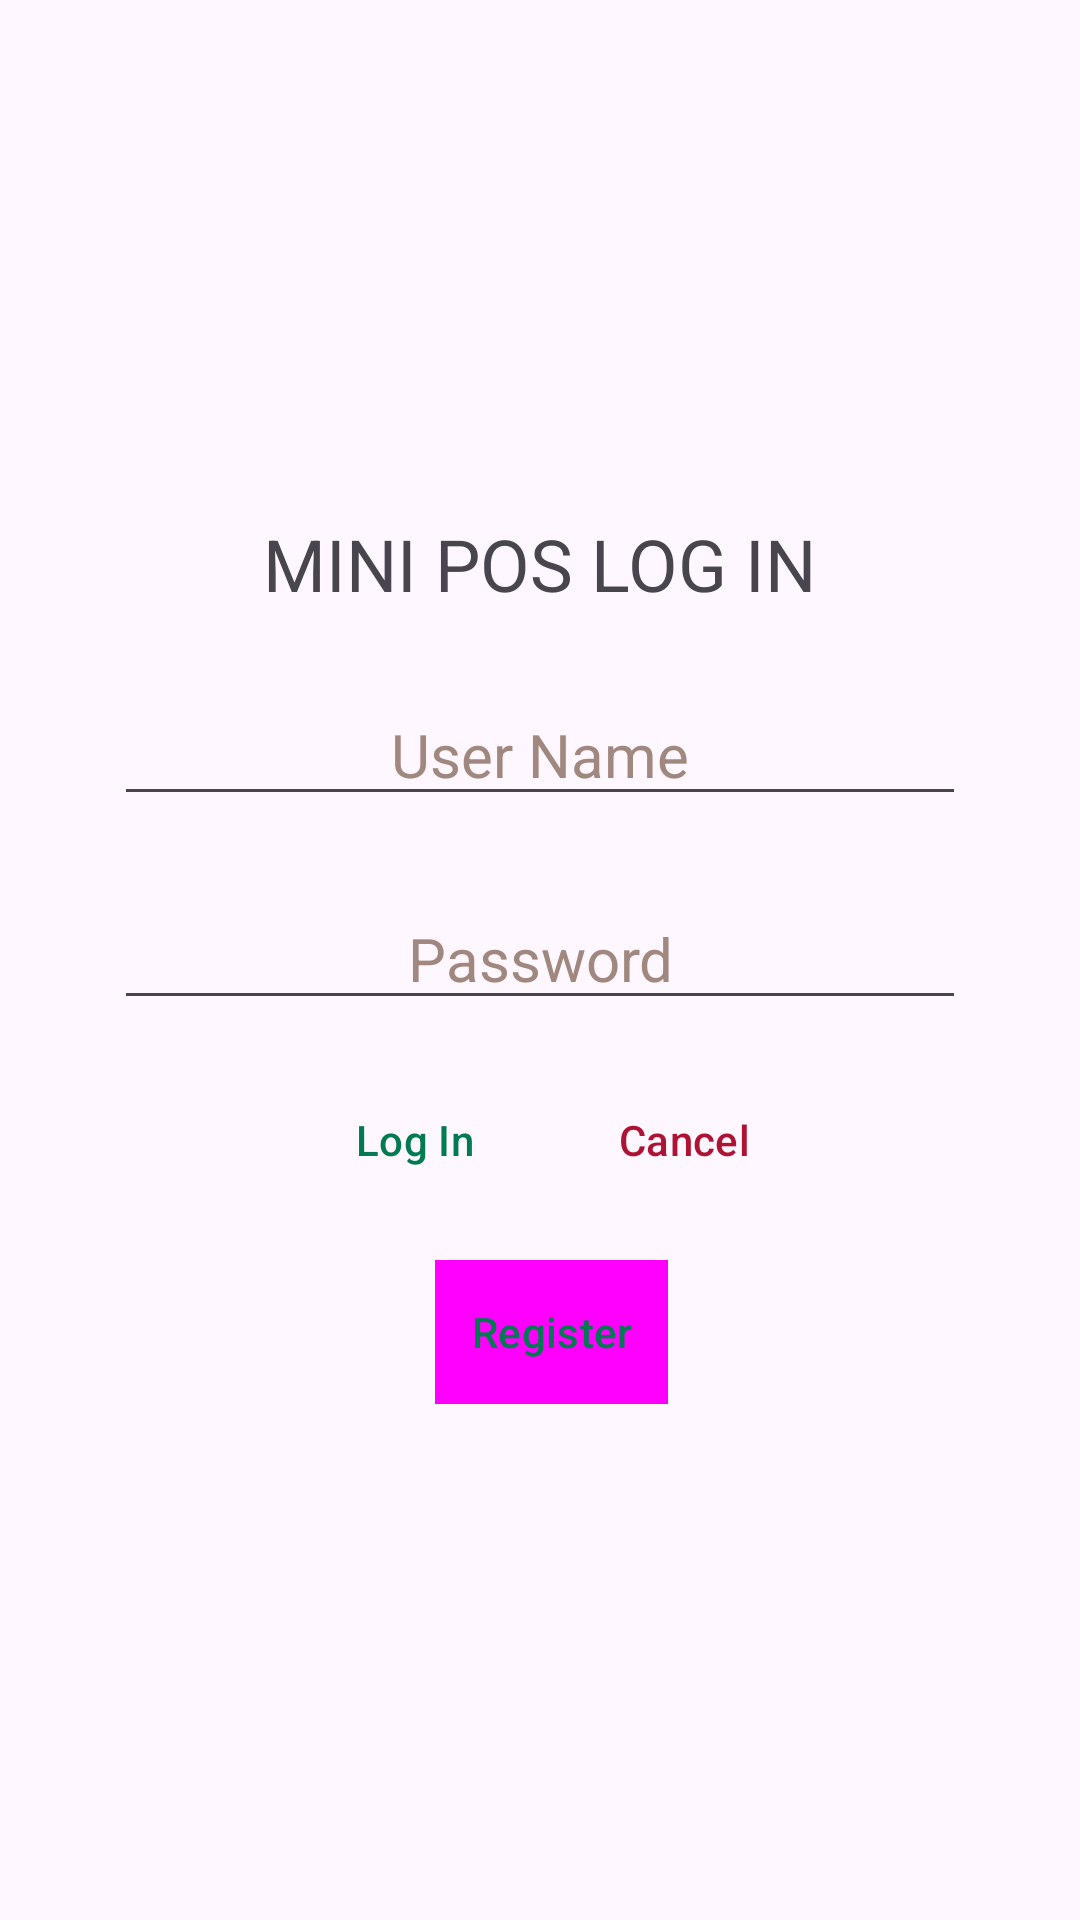

Layout XML and referenced resources for this Android screen:
<!-- AndroidManifest.xml: application theme Theme.PointOfSales -->
<!-- res/layout/login.xml -->
<?xml version="1.0" encoding="utf-8"?>
<LinearLayout xmlns:android="http://schemas.android.com/apk/res/android"
    xmlns:app="http://schemas.android.com/apk/res-auto"
    xmlns:tools="http://schemas.android.com/tools"
    android:layout_width="match_parent"
    android:layout_height="match_parent"
    android:orientation="vertical"
    android:gravity="center"
    tools:context=".login">

<LinearLayout
    android:layout_width="wrap_content"
    android:layout_height="wrap_content"
    android:orientation="vertical">

    <TextView
        android:layout_width="wrap_content"
        android:layout_height="wrap_content"
        android:text="@string/mini_pos_log_in"
        android:textSize="24sp">

    </TextView>

</LinearLayout>

    <LinearLayout
        android:layout_width="wrap_content"
        android:layout_height="wrap_content"
        android:orientation="horizontal">

        <EditText
            android:id="@+id/user"
            android:layout_width="0dp"
            android:layout_height="wrap_content"
            android:layout_marginTop="24dp"
            android:layout_weight="5"
            android:height="48sp"
            android:ems="12"
            android:hint="@string/user_name_hint_login_page"
            android:inputType="text"
            android:textAlignment="center"
            android:textColorHint="@color/editTextHintColor"
            android:textSize="20sp"
            android:autofillHints="" />

    </LinearLayout>

    <LinearLayout
        android:layout_width="wrap_content"
        android:layout_height="wrap_content"
        android:orientation="horizontal">

        <EditText
            android:id="@+id/password"
            android:layout_width="0dp"
            android:layout_height="wrap_content"
            android:layout_marginTop="24dp"
            android:layout_weight="5"
            android:height="48sp"
            android:ems="12"
            android:hint="@string/password_hint_login_page"
            android:inputType="textPassword"
            android:textAlignment="center"
            android:textColorHint="#A1887F"
            android:textSize="20sp"
            android:autofillHints="" />
    </LinearLayout>


    <LinearLayout
        android:layout_width="wrap_content"
        android:layout_height="wrap_content"
        android:orientation="horizontal">

        <Button
            android:id="@+id/login_button"
            style="?android:attr/buttonBarButtonStyle"
            android:layout_width="wrap_content"
            android:layout_height="wrap_content"
            android:layout_marginTop="16dp"
            android:text="@string/log_in_button_text"
            android:textColor="@color/dark_aqua"
            android:shadowColor="@color/black"/>

        <Button
            android:id="@+id/cancel_button"
            style="?android:attr/buttonBarButtonStyle"
            android:layout_width="wrap_content"
            android:layout_height="wrap_content"
            android:layout_marginStart="24dp"
            android:layout_marginTop="16dp"
            android:text="@string/cancel_button_text"
            android:textColor="@color/dark_crimson"
            android:shadowColor="@color/black"/>

    </LinearLayout>

    <LinearLayout
        android:layout_width="wrap_content"
        android:layout_height="wrap_content"
        android:orientation="vertical">

        <Button
            android:id="@+id/toRegisterButton"
            style="?android:attr/buttonBarButtonStyle"
            android:layout_width="wrap_content"
            android:layout_height="wrap_content"
            android:layout_marginTop="16dp"
            android:background="#E1F1FF"
            android:text="@string/register"
            android:textColor="@color/dark_aqua"
            android:shadowColor="@color/black"/>

    </LinearLayout>




</LinearLayout>
<!-- resources referenced by this layout -->
<resources>
  <color name="black">#FF000000</color>
  <color name="dark_aqua">#007A50</color>
  <color name="dark_crimson">#AF1333</color>
  <color name="editTextHintColor">#A1887F</color>
  <string name="cancel_button_text">Cancel</string>
  <string name="log_in_button_text">Log In</string>
  <string name="mini_pos_log_in">MINI POS LOG IN</string>
  <string name="password_hint_login_page">Password</string>
  <string name="register">Register</string>
  <string name="user_name_hint_login_page">User Name</string>
  <style name="Theme.PointOfSales" parent="Base.Theme.PointOfSales" />
  <style name="Base.Theme.PointOfSales" parent="Theme.Material3.DayNight.NoActionBar">
          
          
          <item name="colorPrimary">@color/jade_green</item>
          <item name="android:windowContentTransitions">true</item>
      </style>
  <color name="jade_green">#00A86B</color>
</resources>
